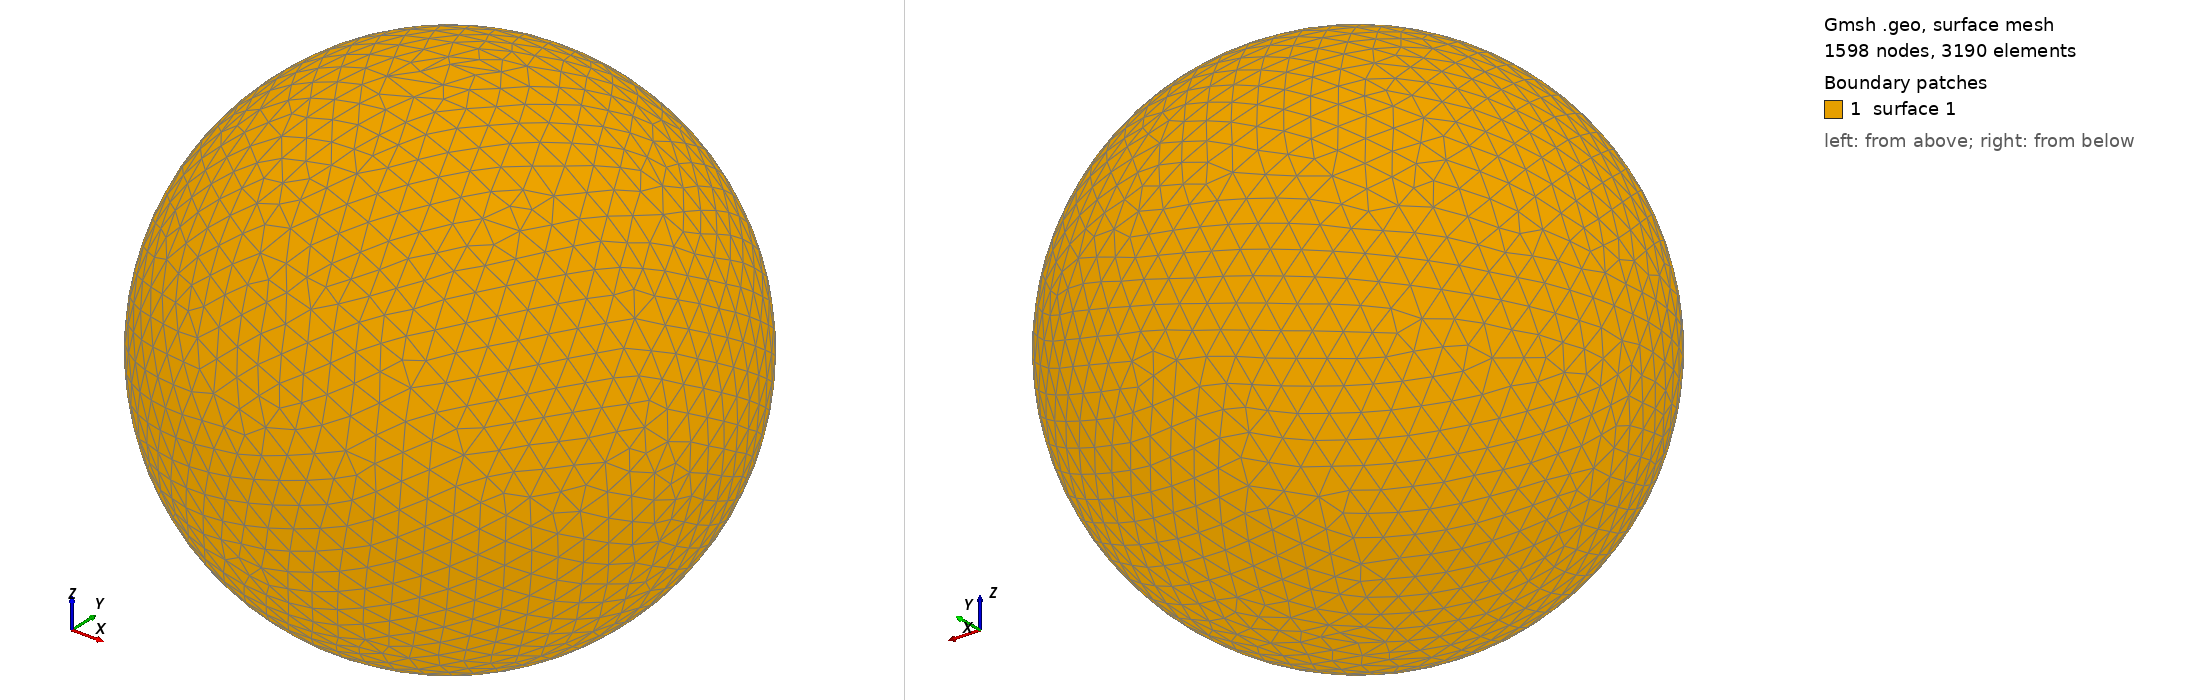

Gmsh geometry script, surface-meshed: 1598 nodes, 3190 surface elements. Boundary patches (legend numbers): 1 surface 1. Left view from above one corner, right view from below the opposite corner. The script declares no physical surfaces, so the legend lists its geometric surfaces. The drawing asked Gmsh for element sizes between 1% and 20% of the model's largest extent; the script's own settings can give other sizes.

=== shot1862.geo (drawn) ===
SetFactory("OpenCASCADE");
Point(1) = {0,0,0,0};
Sphere(1) = {0,0,0,0.08749000};
MeshSize{ PointsOf{ Surface{:}; } } = 0.008749000;
Mesh.ElementOrder=1;
Mesh.Format=39;
